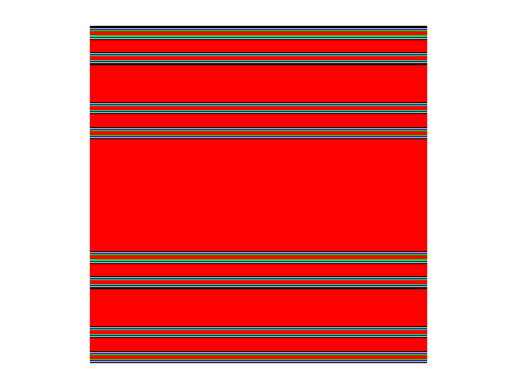
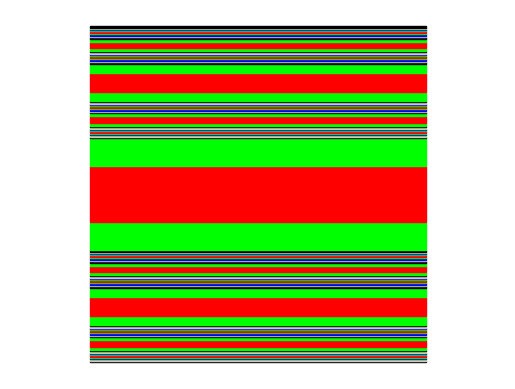

Reproduce these figures in Python, in order.
import matplotlib.pyplot as plt
from matplotlib.patches import Rectangle

#le but est de simuler à quoi pourait resembler la coupe résultante du pliage de plusieurs matériaux
def pliage(couleurs,nb_pliages,mode='normal'):
    #couleurs est la liste des couleurs en hexcode des materiaux, de bas en haut
    #nb_pliages pliages sont effectué, le résultat est affiché
    couches = [[couleurs[0],1]]#liste de couple couleur,hauteur
    if(mode=='normal'):
        for i in range(1,len(couleurs)):
            if(couleurs[i]==couches[-1][0]):
                couches[-1][1]+=1
            else:
                couches.append([couleurs[i],1])
        h_tot = len(couleurs)
    elif(mode.startswith("ajout")):
        X = int(mode[5:])
        for i in range(1,len(couleurs)-X):
            if(couleurs[i]==couches[-1][0]):
                couches[-1][1]+=1
            else:
                couches.append([couleurs[i],1])
        h_tot = len(couleurs)-X
    for i in range(nb_pliages):
        #mode normal : simples plis
        if(mode=='normal'):
            n=len(couches)
            couches[-1][1]=2*couches[-1][1]
            for j in range(n-2,0,-1):
                couches.append(couches[j].copy())
            couches.append(couches[0])
            h_tot=2*h_tot
        #mode ajoutX : à chaque pli on ajoute les X dernières couches avant de plier
        elif(mode.startswith('ajout')):
            for j in range(len(couleurs)-X,len(couleurs)):
                couches.append([couleurs[j],h_tot/(2*X)])
            n=len(couches)
            couches[-1][1]=2*couches[-1][1]
            for j in range(n-2,0,-1):
                couches.append(couches[j].copy())
            couches.append(couches[0])
            h_tot=3*h_tot
    #affichage
    fig = plt.figure()
    ax = fig.add_subplot()
    #Rectangle : coin bas à gauche,largeur,hauteur
    y=0
    for barre in couches:
        ax.add_patch(Rectangle((0,y), h_tot, barre[1], color=barre[0]))
        y+=barre[1]
    #print(couches)
    plt.axis('equal')
    plt.axis('off')
    plt.show()

pliage(['#000','#CECEAA','#00f','#0f0','#f00'],4,mode='ajout1')
pliage(['#000','#CECEAA','#00f','#0f0','#f00'],4,mode='ajout2')

#epaiseur de la plaque rajouté au n-ème plit : (2*k/k-1)^n*e/k
#base k, e l’épaisseur de la première plaque possée (métal rare)